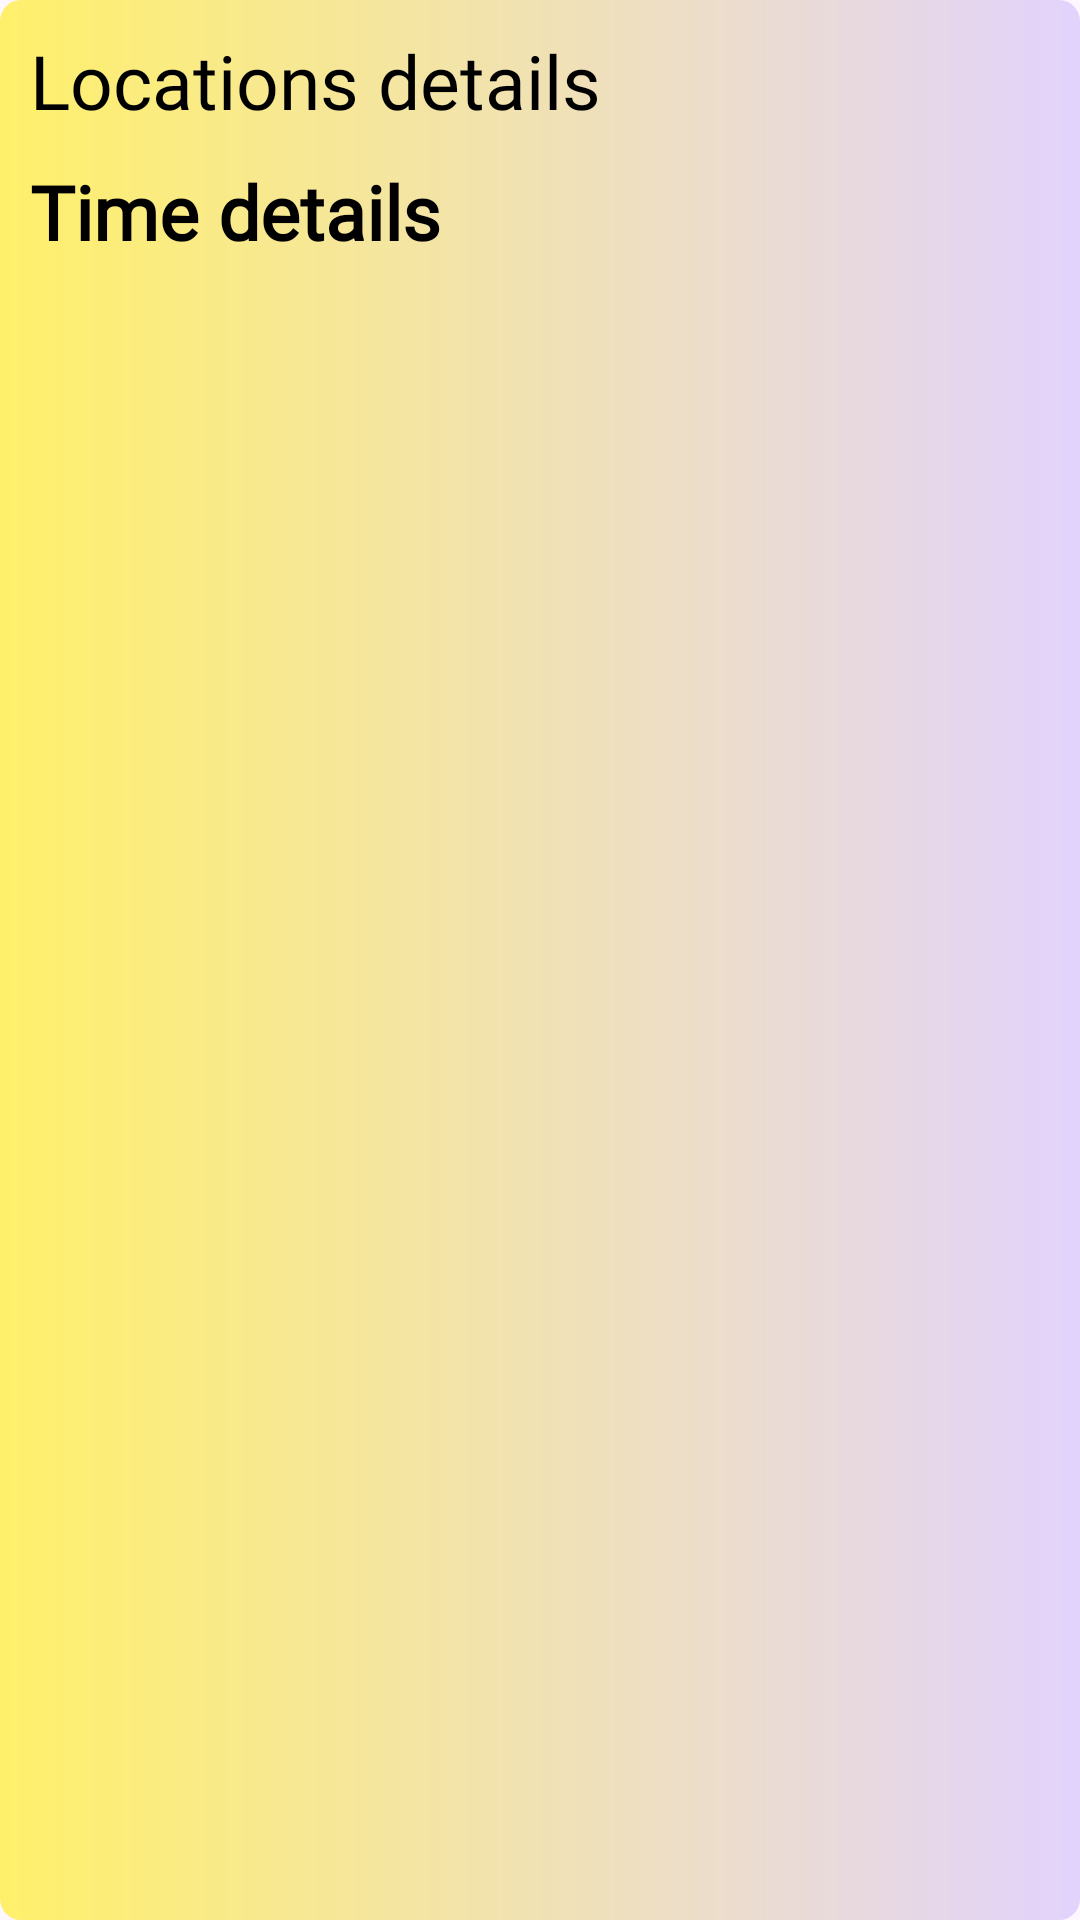

Layout XML and referenced resources for this Android screen:
<!-- AndroidManifest.xml: application theme Theme.MeetingPlanner -->
<!-- res/layout/meeting_locations.xml -->
<?xml version="1.0" encoding="utf-8"?>
<androidx.constraintlayout.widget.ConstraintLayout xmlns:android="http://schemas.android.com/apk/res/android"
    android:layout_width="match_parent"
    android:layout_height="wrap_content"
    xmlns:app="http://schemas.android.com/apk/res-auto"
    android:layout_margin="10dp"
    android:padding="5dp"
    android:background="@drawable/loc_shape">

    <TextView
        android:id="@+id/meeting_loc"
        android:text="Locations details"
        android:textSize="25sp"
        android:textColor="@color/black"
        android:padding="5dp"
        android:fontFamily="@font/franklin_gothic_demi_cond_regular"
        app:layout_constraintStart_toStartOf="parent"
        app:layout_constraintEnd_toEndOf="parent"
        app:layout_constraintTop_toTopOf="parent"
        android:layout_width="match_parent"
        android:layout_height="wrap_content"/>

    <TextView
        android:id="@+id/meeting_time"
        android:text="Time details"
        android:textSize="25sp"
        android:textColor="@color/black"
        android:padding="5dp"
        android:fontFamily="@font/seaford_reg"
        android:textStyle="bold"
        app:layout_constraintStart_toStartOf="parent"
        app:layout_constraintEnd_toEndOf="parent"
        app:layout_constraintTop_toBottomOf="@+id/meeting_loc"
        android:layout_width="match_parent"
        android:layout_height="wrap_content"/>

</androidx.constraintlayout.widget.ConstraintLayout>
<!-- resources referenced by this layout -->
<resources>
  <color name="black">#FF000000</color>
  <!-- drawable loc_shape (drawable) -->
  <?xml version="1.0" encoding="utf-8"?>
  <shape xmlns:android="http://schemas.android.com/apk/res/android">
      <gradient
          android:startColor="#FFF06B"
          android:endColor="#E2D3FD"/>
      <corners android:radius="7dp"/>
  </shape>
  <style name="Theme.MeetingPlanner" parent="Base.Theme.MeetingPlanner" />
  <style name="Base.Theme.MeetingPlanner" parent="Theme.Material3.DayNight.NoActionBar">
          
          <item name="colorPrimary">@color/purple_700</item>
          <item name="colorPrimaryVariant">@color/purple_500</item>
          <item name="colorOnPrimary">@color/purple_200</item>
      </style>
  <color name="purple_700">#5971FF</color>
  <color name="purple_500">#80B3FF</color>
  <color name="purple_200">#98E4FF</color>
</resources>
